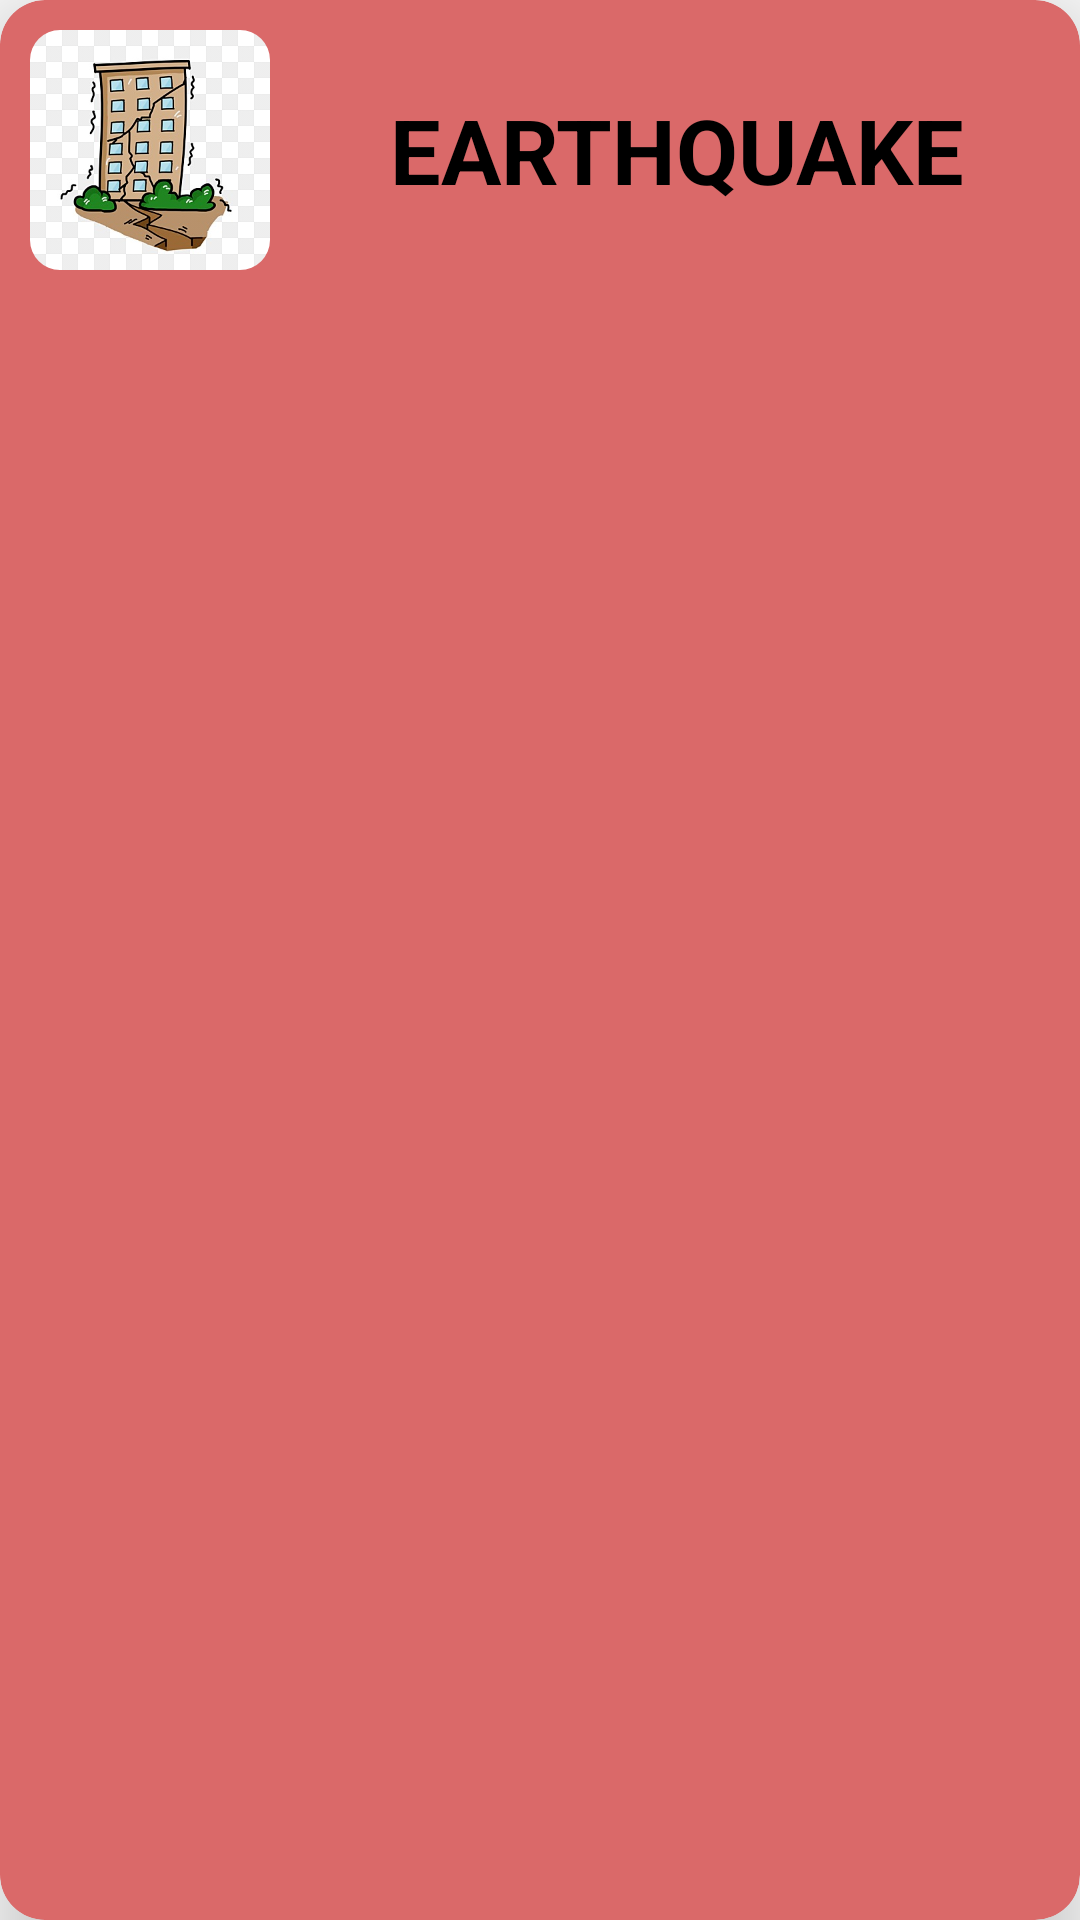

This screen was rendered from an Android layout file. Write that file and the resources it references.
<!-- AndroidManifest.xml: application theme Theme.FireB -->
<!-- res/layout/disaster_item.xml -->
<?xml version="1.0" encoding="utf-8"?>
<androidx.cardview.widget.CardView
    xmlns:android="http://schemas.android.com/apk/res/android"
    android:layout_width="match_parent"
    android:layout_height="wrap_content"
    xmlns:app="http://schemas.android.com/apk/res-auto"
    app:cardElevation="15dp"
    app:cardCornerRadius="15dp"
    android:backgroundTint="#DA6969"
    android:layout_marginStart="10dp"
    android:layout_marginEnd="10dp"
    android:layout_marginTop="8dp"
    android:layout_marginBottom="8dp"
    android:id="@+id/cardItem"
    >

    <LinearLayout
        android:layout_width="match_parent"
        android:layout_height="wrap_content"
        android:orientation="horizontal">
        <com.google.android.material.imageview.ShapeableImageView
            android:id="@+id/disasterImage"
            android:layout_width="80dp"
            android:layout_height="80dp"
            android:scaleType="centerCrop"
            android:src="@drawable/earthquake"
            android:layout_marginStart="10dp"
            android:layout_marginTop="10dp"
            android:layout_marginBottom="10dp"
            app:shapeAppearanceOverlay="@style/SoftCorner"
            >
        </com.google.android.material.imageview.ShapeableImageView>

        <TextView
            android:id="@+id/disasterHeading"
            android:layout_width="wrap_content"
            android:layout_height="wrap_content"
            android:textStyle="bold"
            android:layout_gravity="center"
            android:textSize="30sp"
            android:layout_marginStart="40dp"
            android:text="EARTHQUAKE"
            android:textColor="@color/black"
            />
    </LinearLayout>
</androidx.cardview.widget.CardView>
<!-- resources referenced by this layout -->
<resources>
  <color name="black">#FF000000</color>
  <!-- drawable earthquake: png bitmap (drawable, 95552 bytes) -->
  <style name="SoftCorner">
          <item name="cornerFamily">rounded</item>
          <item name="cornerSize">10dp</item>
          <item name="color">@color/white</item>
      </style>
  <style name="Theme.FireB" parent="Base.Theme.FireB" />
  <color name="white">#FFFFFFFF</color>
  <style name="Base.Theme.FireB" parent="Theme.AppCompat.DayNight.DarkActionBar">
          
          
  
          <item name="colorPrimary">@color/yellow</item>
          <item name="colorPrimaryVariant">@color/black</item>
          <item name="colorOnPrimary">@color/white</item>
  
          <item name="android:statusBarColor" tools:targetApi="l">@color/yellow</item>
      </style>
  <color name="yellow">#FFC801</color>
</resources>
